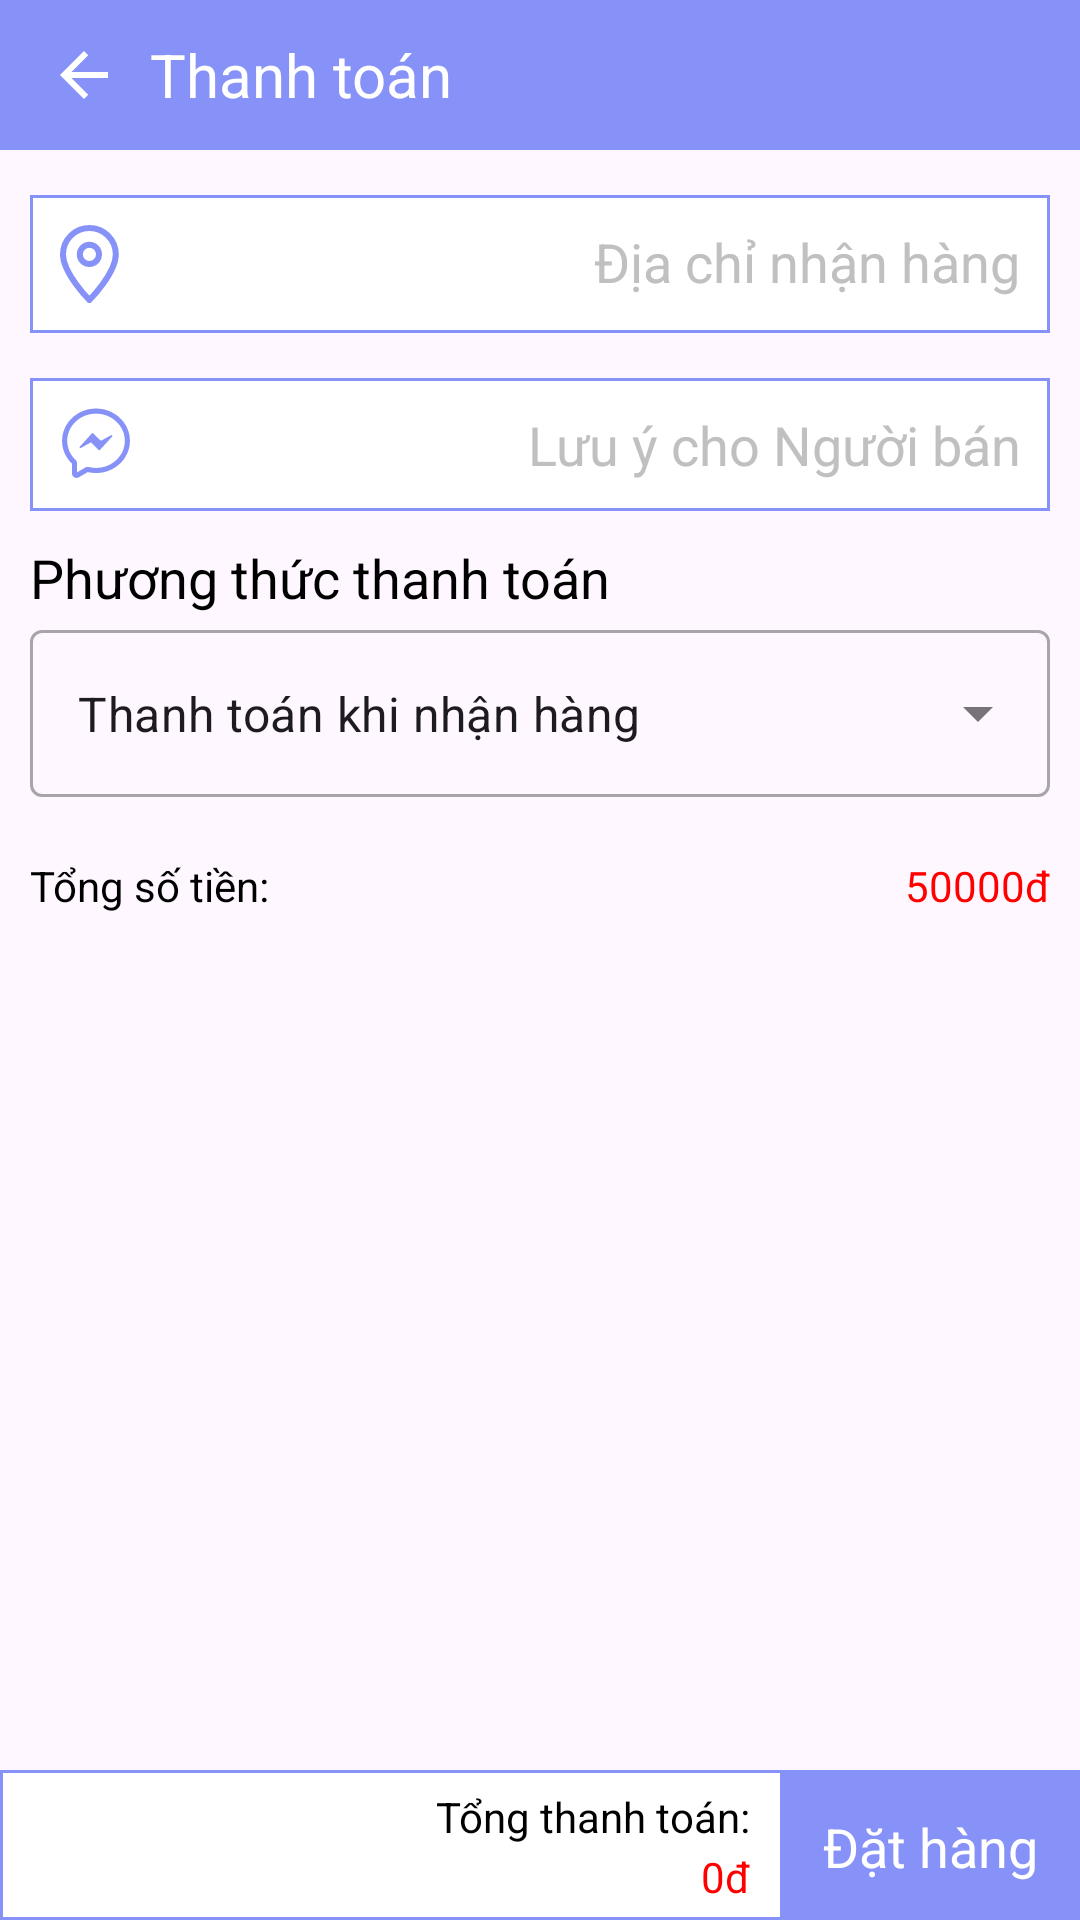

The Android layout XML behind this screen, and the referenced resources:
<!-- AndroidManifest.xml: application theme Theme.ShopMiPhamApp -->
<!-- res/layout/activity_pay.xml -->
<?xml version="1.0" encoding="utf-8"?>
<RelativeLayout
    xmlns:android="http://schemas.android.com/apk/res/android"
    xmlns:app="http://schemas.android.com/apk/res-auto"
    xmlns:tools="http://schemas.android.com/tools"
    android:layout_width="match_parent"
    android:layout_height="match_parent"
    android:orientation="vertical"
    tools:context=".Pay.PayActivity">
    <RelativeLayout
        android:id="@+id/wrap_header"
        android:layout_alignParentTop="true"
        android:layout_width="match_parent"
        android:layout_height="50dp">
        <androidx.appcompat.widget.Toolbar
            android:id="@+id/back_navigation"
            android:layout_width="match_parent"
            android:layout_height="match_parent"
            android:layout_alignParentTop="true"
            app:layout_scrollFlags="scroll|enterAlways"
            app:navigationIcon="@drawable/baseline_arrow_back_24"
            android:background="@color/lavender">
        </androidx.appcompat.widget.Toolbar>

        <TextView
            android:id="@+id/tv_gio_hang"
            android:layout_width="wrap_content"
            android:layout_height="wrap_content"
            android:text="Thanh toán"
            android:textSize="20sp"
            android:layout_alignParentTop="true"
            android:layout_alignParentLeft="true"
            android:layout_alignParentBottom="true"
            android:gravity="center"
            android:layout_marginLeft="50dp"
            android:textColor="#fff"/>
    </RelativeLayout>

    <androidx.core.widget.NestedScrollView
        app:layout_behavior="@string/appbar_scrolling_view_behavior"
        android:layout_below="@+id/wrap_header"
        android:layout_marginBottom="50dp"
        android:layout_width="match_parent"
        android:layout_height="wrap_content">
        <LinearLayout
            android:layout_width="match_parent"
            android:layout_height="match_parent"
            android:orientation="vertical">
            <androidx.recyclerview.widget.RecyclerView
                android:id="@+id/rcv_pay"
                android:layout_width="match_parent"
                android:layout_height="0dp"
                android:layout_weight="1"
                android:nestedScrollingEnabled="true"/>

            <EditText
                android:id="@+id/pay_address"
                android:layout_width="match_parent"
                android:layout_height="wrap_content"
                android:layout_gravity="center"
                android:layout_marginHorizontal="10dp"
                android:hint="Địa chỉ nhận hàng"
                android:drawableLeft="@drawable/ic_address"
                android:textColor="@color/lavender"
                android:drawablePadding="8dp"
                android:padding="10dp"
                android:layout_marginTop="15dp"
                android:textColorHint="@color/gray"
                android:gravity="right"
                android:background="@drawable/bg_border_bottom"/>

            <EditText
                android:id="@+id/pay_note"
                android:layout_width="match_parent"
                android:layout_height="wrap_content"
                android:layout_gravity="center"
                android:layout_marginHorizontal="10dp"
                android:hint="Lưu ý cho Người bán"
                android:drawableLeft="@drawable/ic_mess"
                android:textColor="@color/lavender"
                android:drawablePadding="8dp"
                android:padding="10dp"
                android:layout_marginTop="15dp"
                android:textColorHint="@color/gray"
                android:gravity="right"
                android:background="@drawable/bg_border_bottom"/>

            <LinearLayout
                android:layout_width="match_parent"
                android:layout_height="wrap_content"
                android:orientation="vertical"
                android:paddingHorizontal="10dp"
                android:layout_marginTop="10dp">
                <TextView
                    android:layout_width="match_parent"
                    android:layout_height="wrap_content"
                    android:text="Phương thức thanh toán"
                    android:textColor="#000"
                    android:textSize="18sp"/>
                <com.google.android.material.textfield.TextInputLayout
                    android:layout_width="match_parent"
                    android:layout_height="wrap_content"
                    style="@style/Widget.MaterialComponents.TextInputLayout.OutlinedBox.ExposedDropdownMenu">
                    <AutoCompleteTextView
                        android:id="@+id/auto_compelete_txt"
                        android:layout_width="match_parent"
                        android:layout_height="wrap_content"
                        android:inputType="none"
                        android:text="Thanh toán khi nhận hàng"/>
                </com.google.android.material.textfield.TextInputLayout>
            </LinearLayout>


            <RelativeLayout
                android:layout_width="match_parent"
                android:layout_height="wrap_content"
                android:layout_marginHorizontal="10dp"
                android:layout_marginTop="20dp">
                <TextView
                    android:layout_width="wrap_content"
                    android:layout_height="wrap_content"
                    android:text="Tổng số tiền:"
                    android:textColor="#000"
                    android:textSize="14sp" />

                <TextView
                    android:id="@+id/tv_price_total_2"
                    android:layout_width="wrap_content"
                    android:layout_height="wrap_content"
                    android:text="50000đ"
                    android:textColor="@color/red"
                    android:layout_alignParentRight="true"

                    android:textSize="14sp"/>

            </RelativeLayout>

        </LinearLayout>
    </androidx.core.widget.NestedScrollView>

    <RelativeLayout
        android:background="@drawable/bg_border_top"
        android:layout_width="match_parent"
        android:orientation="horizontal"
        android:layout_height="50dp"
        android:layout_alignParentBottom="true">
        <TextView
            android:layout_width="wrap_content"
            android:layout_height="wrap_content"
            android:layout_alignParentTop="true"
            android:layout_marginTop="5dp"
            android:layout_marginEnd="10dp"
            android:layout_toStartOf="@+id/tv_buy"
            android:textColor="#000"
            android:text="Tổng thanh toán:"/>

        <TextView
            android:id="@+id/tv_price_total"
            android:layout_width="wrap_content"
            android:layout_height="wrap_content"
            android:layout_alignParentTop="true"
            android:layout_marginTop="25dp"
            android:layout_marginEnd="10dp"
            android:layout_toStartOf="@+id/tv_buy"
            android:text="0đ"
            android:textColor="@color/red" />

        <TextView
            android:id="@+id/tv_buy"
            android:layout_width="100dp"
            android:layout_height="match_parent"
            android:text="Đặt hàng"
            android:gravity="center"
            android:textSize="18dp"
            android:layout_alignParentBottom="true"
            android:layout_alignParentRight="true"
            android:layout_alignParentTop="true"
            android:textColor="@color/white"
            android:background="@color/lavender"/>
    </RelativeLayout>

    
    <FrameLayout
        android:id="@+id/progressLayout"
        android:layout_width="match_parent"
        android:layout_height="match_parent"
        android:background="#80000000"
        android:visibility="gone"
        android:gravity="center">
        <RelativeLayout
            android:layout_width="match_parent"
            android:layout_height="match_parent">
            <ProgressBar
                android:id="@+id/progressBarLayout"
                android:layout_width="wrap_content"
                android:layout_height="wrap_content"
                android:layout_centerInParent="true" />
        </RelativeLayout>
    </FrameLayout>
</RelativeLayout>
<!-- resources referenced by this layout -->
<resources>
  <color name="gray">#C0C0C0</color>
  <color name="lavender">#8692F7</color>
  <color name="red">#FF0000</color>
  <color name="white">#FFFFFFFF</color>
  <!-- drawable baseline_arrow_back_24 (drawable) -->
  <vector android:autoMirrored="true" android:height="24dp"
      android:tint="#Fff" android:viewportHeight="24"
      android:viewportWidth="24" android:width="24dp" xmlns:android="http://schemas.android.com/apk/res/android">
      <path android:fillColor="@android:color/white" android:pathData="M20,11H7.83l5.59,-5.59L12,4l-8,8 8,8 1.41,-1.41L7.83,13H20v-2z"/>
  </vector>
  <!-- drawable bg_border_bottom (drawable) -->
  <?xml version="1.0" encoding="utf-8"?>
  <shape xmlns:android="http://schemas.android.com/apk/res/android"
      android:shape="rectangle">
  
      <stroke
          android:width="1dp"
          android:color="@color/lavender" /> 
  
      <solid
          android:color="#FFFFFF" /> 
  
      <padding
          android:bottom="1dp" /> 
  
  </shape>
  <!-- drawable bg_border_top (drawable) -->
  <?xml version="1.0" encoding="utf-8"?>
  <shape xmlns:android="http://schemas.android.com/apk/res/android"
      android:shape="rectangle">
  
      <stroke
          android:width="1dp"
          android:color="@color/lavender" /> 
  
      <solid
          android:color="#FFFFFF" /> 
  
      <padding
          android:top="1dp" /> 
  
  </shape>
  <!-- drawable ic_address (drawable) -->
  <?xml version="1.0" encoding="utf-8"?>
  <vector xmlns:android="http://schemas.android.com/apk/res/android"
      android:width="20dp"
      android:height="26dp"
      android:viewportWidth="20"
      android:viewportHeight="26">
  
      <path
  
          android:strokeColor="#8692F7"
          android:strokeWidth="2"
          android:strokeLineJoin="round"
          android:strokeMiterLimit="10"
          android:pathData="M18.6 9.8C18.6 4.94 14.66 1 9.8 1C4.94 1 1 4.94 1 9.8C1 16.2 9.8 25 9.8 25C9.8 25 18.6 16.2 18.6 9.8Z" />
      <path
  
          android:strokeColor="#8692F7"
          android:strokeWidth="2"
          android:strokeLineJoin="round"
          android:strokeMiterLimit="10"
          android:pathData="M9.80004 13.0001C11.5673 13.0001 13 11.5674 13 9.8001C13 8.03279 11.5673 6.6001 9.80004 6.6001C8.03273 6.6001 6.60004 8.03279 6.60004 9.8001C6.60004 11.5674 8.03273 13.0001 9.80004 13.0001Z" />
  </vector>
  <!-- drawable ic_mess: vector/xml drawable (drawable, 2457 chars, omitted) -->
  <style name="Theme.ShopMiPhamApp" parent="Base.Theme.ShopMiPhamApp" />
  <style name="Base.Theme.ShopMiPhamApp" parent="Theme.Material3.DayNight.NoActionBar">
          
          <item name="colorPrimary">@color/lavender</item>
          <item name="colorPrimaryVariant">@color/lavender</item>
          <item name="colorOnPrimary">@color/white</item>
  
          <item name="colorSecondary">@color/lavender</item>
  
  
  
  
  
  
      </style>
</resources>
